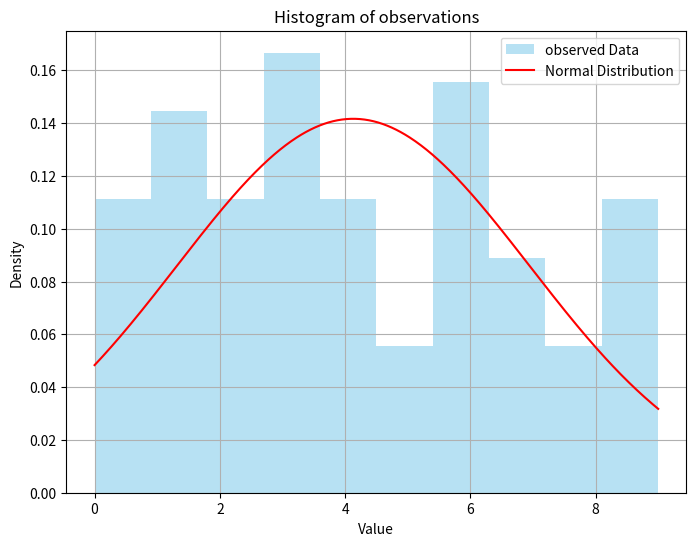
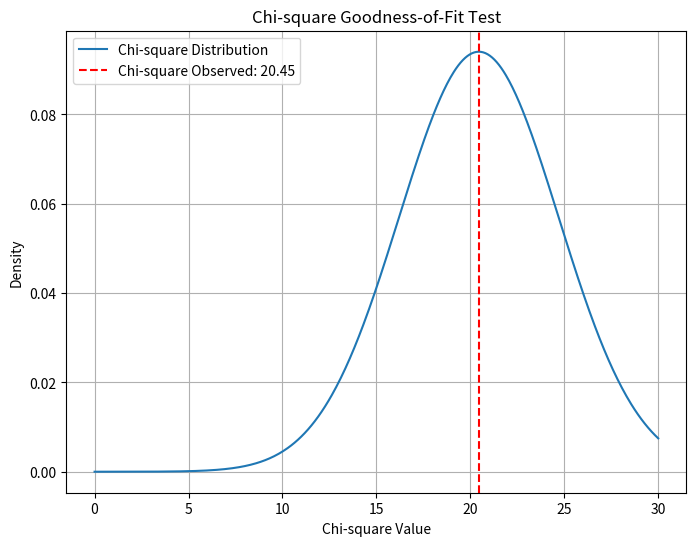

These charts were generated, in order, by the following Python code:
# Introduction to Computational Statistics
# [redacted]
# Chapter 4: Hypothesis testing (II)



# Exercise 5:

# 1. Read control and mutant expression data from the data/ directory

# 2. Plot both distributions as a histogram

# 3. Compute manually a one-sample t-statistic, and a P-value by computing the cumulative probabiltiy of the t distribution

# 4. Compare with scipy implementation: Use the stats.ttest_1samp library



# Import libraries ................................................................................

import numpy as np
import pandas as pd
import seaborn as sns
import matplotlib.pyplot as plt
from scipy.stats import chisquare, chi2, norm
from scipy.integrate import quad

print("\nPearson chi2-test:\nCompare expected and observed distributions")



# Load data .......................................................................................
print("\nLoading data")


# Random seed
np.random.seed(123)

# Formulate hypotheses
# H0: Data follows a normal distribution
# H1: Data does not follow a normal distribution

# Generate random data sampling from gaussian
sample_size = 100
# observed_data = np.random.normal(loc = 0, scale = 1, size = sample_size)
observed_data = np.random.randint(0, 10, size = sample_size)

# Generate points normal distribution
x = np.linspace(observed_data.min(), observed_data.max(), 500)
y = norm.pdf(x, loc = np.mean(observed_data), scale = np.std(observed_data))

# Define bins and calculate observed frequencies
num_bins = 10
bin_edges = np.linspace(observed_data.min(), observed_data.max(), num_bins + 1)
hist, _ = np.histogram(observed_data, bins = bin_edges)

# Plot observations and gaussian fit
plt.figure(figsize = (8, 6))
plt.hist(observed_data, bins = num_bins, density = True, alpha = 0.6, color = "skyblue", label = "observed Data")
plt.plot(x, y, "r-", label = "Normal Distribution")
plt.title("Histogram of observations")
plt.xlabel("Value")
plt.ylabel("Density")
plt.legend()
plt.grid()
plt.show()

# Compute expected frequencies
cdf_values = norm.cdf(bin_edges, loc = np.mean(observed_data), scale = np.std(observed_data))
expected_frequencies = sample_size * np.diff(cdf_values)
# Normalize expected frequencies to match the sum of observed frequencies
expected_frequencies *= hist.sum() / expected_frequencies.sum()

# Compute Chi-square statistic manually
chi_square_manual = np.sum((hist - expected_frequencies) ** 2 / expected_frequencies)
df = num_bins - 1
p_value_manual, _ = quad(chi2.pdf, chi_square_manual, np.inf, args = (df, ))
print("\nChi-square Statistic (manual):", chi_square_manual)
print("P-value:", p_value_manual)

# Compute Chi-square statistic using scipy
chi_square_scipy, p_value = chisquare(hist, f_exp = expected_frequencies)
print("\nChi-square Statistic (scipy):", chi_square_scipy)
print("P-value:", p_value)

# Interpret result
alpha = 0.05
if p_value < alpha:
    print("\nReject H0: The data does not follow a normal distribution.")
else:
    print("\nFail to reject H0: The data follows a normal distribution.")

# Plot the chi2 distribution
x = np.linspace(0, 30, 500)
y = norm.pdf(x, loc = chi_square_manual, scale = np.sqrt(2*df))
plt.figure(figsize = (8, 6))
plt.plot(x, y, label = "Chi-square Distribution")
plt.axvline(chi_square_manual, color = "r", linestyle = "--", label = f"Chi-square Observed: {chi_square_manual:.2f}")
plt.title("Chi-square Goodness-of-Fit Test")
plt.xlabel("Chi-square Value")
plt.ylabel("Density")
plt.legend()
plt.grid()
plt.show()
